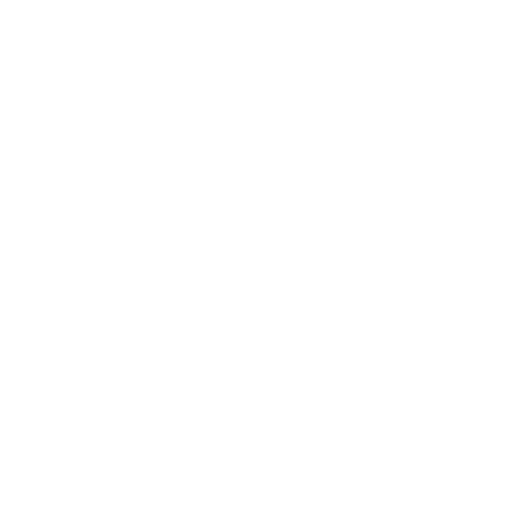
t = 0.00 s
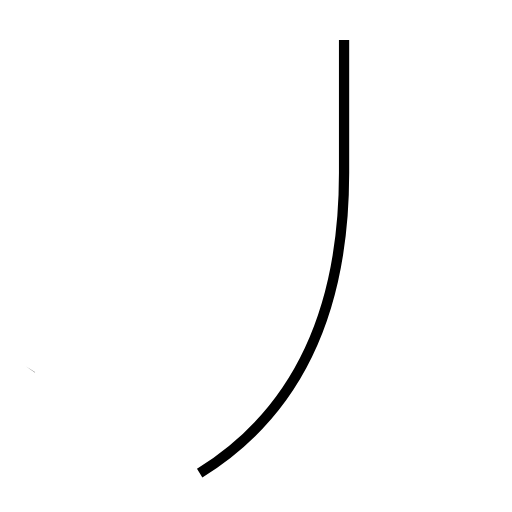
t = 1.41 s
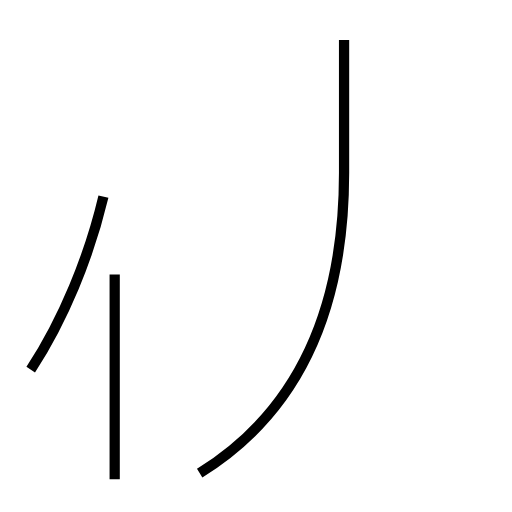
t = 2.57 s
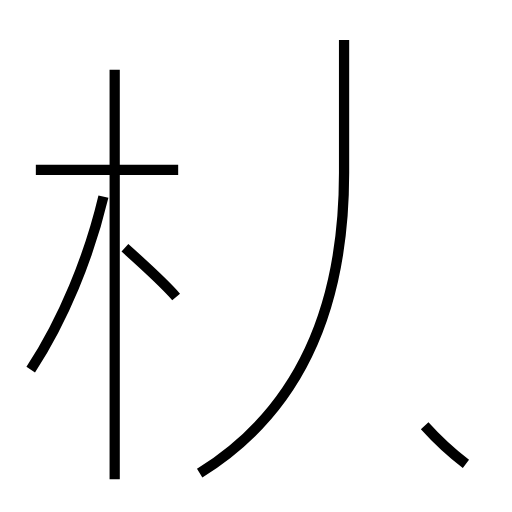
t = 3.96 s
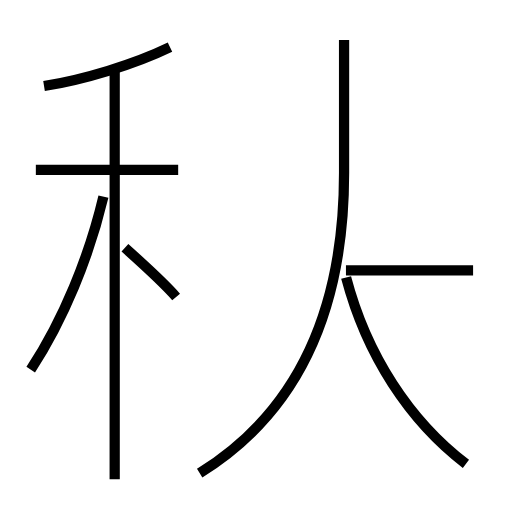
t = 5.21 s
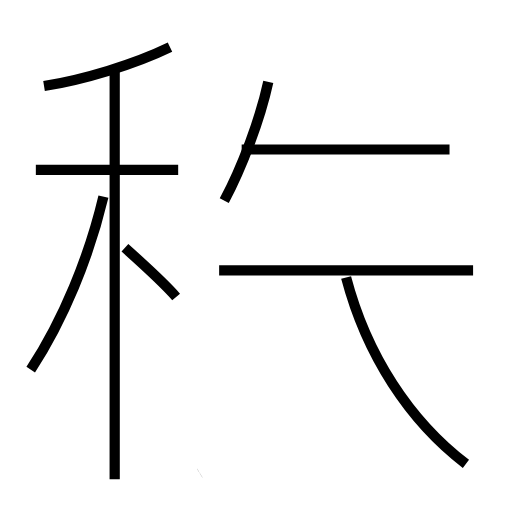
t = 6.56 s

The animated SVG that drew these frames (rendered in a browser with its animation timeline set to each time). Animation: 10 SMIL elements (animate=10); one cycle of 6.56 s.

<?xml version='1.0' encoding='utf-8'?>
<svg viewBox="0.0 -6.0 50.0 50.0" version="1.1" xmlns="http://www.w3.org/2000/svg"><rect x="-1000" y="-1000" width="2000" height="2000" stroke="white" fill="white" /><g style="fill:none;stroke:#000000;stroke-width:1"><path d="M 19.5 2.2 C 27.9 -3.0 33.6 -12.1 33.6 -27.1 L 33.6 -40.1 " transform="translate(0.0 38.0)" stroke-dasharray="47.08587442268572" stroke-dashoffset="47.08587442268572"><animate attributeName="stroke-dashoffset" from="47.08587442268572" to="0" dur="1.4125762326805715s" begin="0s; anim_end.end" fill="freeze" id="anim0" /></path><path d="M 3.0 -7.9 C 6.2 -12.8 8.7 -18.9 10.1 -24.8 " transform="translate(0.0 38.0)" stroke-dasharray="18.417661589342757" stroke-dashoffset="18.417661589342757"><animate attributeName="stroke-dashoffset" from="18.417661589342757" to="0" dur="0.5525298476802827s" begin="anim0.end" fill="freeze" id="anim1" /></path><path d="M 11.2 2.8 L 11.2 -37.2 " transform="translate(0.0 38.0)" stroke-dasharray="40.0" stroke-dashoffset="40.0"><animate attributeName="stroke-dashoffset" from="40.0" to="0" dur="1.2s" begin="anim1.end" fill="freeze" id="anim2" /></path><path d="M 17.2 -15.0 C 16.0 -16.4 14.1 -18.1 12.2 -19.8 " transform="translate(0.0 38.0)" stroke-dasharray="6.93557250922793" stroke-dashoffset="6.93557250922793"><animate attributeName="stroke-dashoffset" from="6.93557250922793" to="0" dur="0.20806717527683788s" begin="anim2.end" fill="freeze" id="anim3" /></path><path d="M 17.4 -27.4 L 3.5 -27.4 " transform="translate(0.0 38.0)" stroke-dasharray="13.899999999999999" stroke-dashoffset="13.899999999999999"><animate attributeName="stroke-dashoffset" from="13.899999999999999" to="0" dur="0.4169999999999999s" begin="anim3.end" fill="freeze" id="anim4" /></path><path d="M 45.5 1.3 C 40.0 -2.9 35.8 -9.3 33.8 -16.9 " transform="translate(0.0 38.0)" stroke-dasharray="22.031888153213878" stroke-dashoffset="22.031888153213878"><animate attributeName="stroke-dashoffset" from="22.031888153213878" to="0" dur="0.6609566445964163s" begin="anim4.end" fill="freeze" id="anim5" /></path><path d="M 4.3 -35.6 C 8.1 -36.2 13.1 -37.7 16.6 -39.4 " transform="translate(0.0 38.0)" stroke-dasharray="12.913137040930714" stroke-dashoffset="12.913137040930714"><animate attributeName="stroke-dashoffset" from="12.913137040930714" to="0" dur="0.3873941112279214s" begin="anim5.end" fill="freeze" id="anim6" /></path><path d="M 46.2 -17.6 L 21.4 -17.6 " transform="translate(0.0 38.0)" stroke-dasharray="24.800000000000004" stroke-dashoffset="24.800000000000004"><animate attributeName="stroke-dashoffset" from="24.800000000000004" to="0" dur="0.7440000000000001s" begin="anim6.end" fill="freeze" id="anim7" /></path><path d="M 21.9 -24.4 C 23.6 -27.6 25.4 -32.3 26.2 -36.0 " transform="translate(0.0 38.0)" stroke-dasharray="12.404190684093617" stroke-dashoffset="12.404190684093617"><animate attributeName="stroke-dashoffset" from="12.404190684093617" to="0" dur="0.3721257205228085s" begin="anim7.end" fill="freeze" id="anim8" /></path><path d="M 43.9 -29.4 L 23.6 -29.4" transform="translate(0.0 38.0)" stroke-dasharray="20.299999999999997" stroke-dashoffset="20.299999999999997"><animate attributeName="stroke-dashoffset" from="20.299999999999997" to="0" dur="0.6089999999999999s" begin="anim8.end" fill="freeze" id="anim_end" /></path></g></svg>
